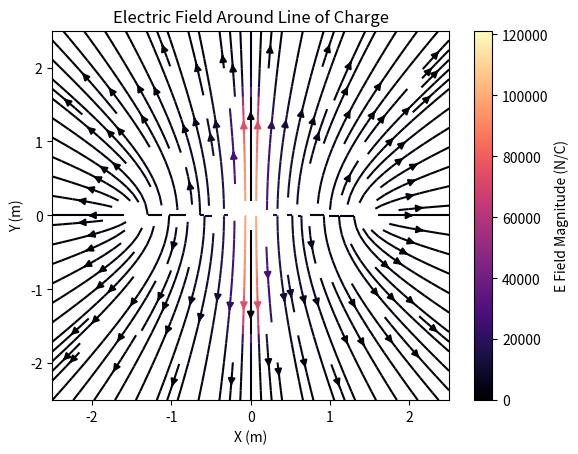
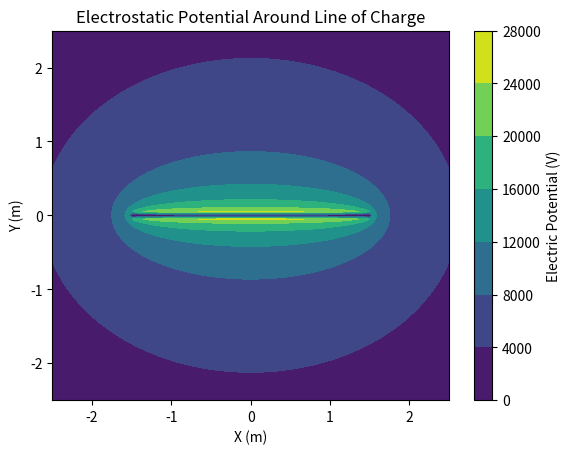
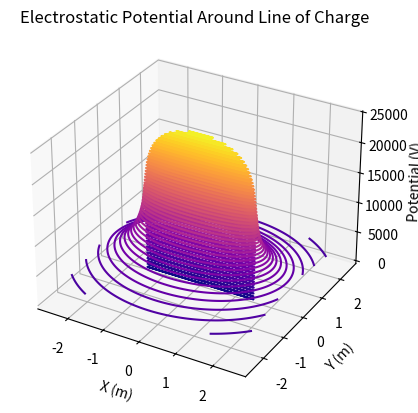

Here is the Python script that generated these plots, in order:
# LineOfCharge
# Assignment 2, Exercises 3-5
# Calculates the electrostatic potential and electric field due to short line 
# of charge in a 2D rectangular plane and produces vector, surface, and contour 
# plots of the data
"""
Created on Mon Jan 24 15:33:58 2022

@author: masenpitts
"""

import numpy as np
import matplotlib.pyplot as plt

# Function that calculates the electric field and electrostatic potential
# in SI units at every point given a 2D array of values representing charges at 
# points in space.
# Parameters:
#   charge - A 2D array of values that represent the charge values and every
#           point in the region under consideration
#   d - The physical distance between mesh points (the function assumes that
#       mesh is rectangular and that the points are evenly spaces).
#   eX - The array used to store the values of the x-components of the electric
#       field at every point in the region.
#   eY - The array used to store the values of the y-components of the electric
#       field at every point in the region. 
#   V - The array used to store the values of the electrostatic potential at
#       every point in the region
def coulomb(charge, d, eX, eY, V):
    xM = charge.shape[0] # Determines the shape of the "charge" array and uses
    yM = charge.shape[1] # it as the shape of the 2D region
    k = 8.9875517923e9 # Coulomb's Constant in N*m^2/C^2
    
    # The upper 2 for loops run through the "charge" array, checking for nonzero
    # values. If a nonzero charge value is detected the lower two for loops run 
    # through all elements of the eX, eY, and V arrays (which are assumed to have
    # the same shape as the "charge" array) and calculate the electric field and
    # electric potential at each point where there is no charge.
    for sourceX in range(xM):
        for sourceY in range(yM):
            # Check for nonzero charge value
            # Note: the variables kq, r, r3 and kqR3 are strategically placed
            # so as to avoid the unnecessary repetition of calculations and
            # optimize performance.
            if charge[sourceX,sourceY] != 0:
                kq = k*charge[sourceX,sourceY] 
                for pointX in range(xM):
                    # Physical x distance between source charge and test point
                    dx = (pointX-sourceX)*d
                    for pointY in range (yM):
                        # Check to make sure there is no charge at test point
                        if charge[pointX,pointY] == 0:
                            # Physical y distance between source charge and 
                            # test point
                            dy = (pointY-sourceY)*d
                            # Calculated for optimization
                            r = 1/np.sqrt(dx*dx + dy*dy)
                            r3 = r*r*r
                            kqR3 = kq*r3
                            # Store the calculated values for the electric field
                            # and electric potential at test point
                            eX[pointX,pointY] += kqR3*dx
                            eY[pointX,pointY] += kqR3*dy
                            V[pointX,pointY] += kq*r
                        


# Gives the number of mesh points extending in each direction
meshRes = 100

# Variables stored to initialize arrays and perform calculations
xMesh = meshRes + 1
yMesh = xMesh

# Physical boundaries of the region in meters
xMin = -2.5; xMax = 2.5
yMin = xMin; yMax = xMax

# Stores the total physical distance between the boundaries of the region
plotXRange = xMax - xMin; plotYRange = yMax - yMin
 
# Stores the physical distance between mesh points
d = plotXRange/meshRes

# Tuple used to represent the shape of the arrays
S = (xMesh, yMesh)

# Create lists representing the physical x and y positions of the 
# cross-section points

x = np.linspace(xMin, xMax, xMesh)
y = np.linspace(yMin, yMax, yMesh)

# Array storing the value of the charge at each location in Coulombs
charge = np.zeros(S)

# Arrays storing electric field component data and potential value data
# for each point in the 2D space
electricFieldX = np.full(S, 0, dtype=np.float64)
electricFieldY = np.full(S, 0, dtype=np.float64)
potential = np.full(S, 0, dtype=np.float64)

length = 3 # Length of the line of charge in meters
q = 1e-6 # Total charge of the line in Coulombs

# Variables used to set the locations of the point charges
xCenter = int(plotXRange/(2*d))
yCenter = int(plotYRange/(2*d))
L = int(length/(2*d))

# Sets nonzero charge values on a line of points along the x-midline of
# the region
for X in range(xCenter-L, xCenter+L+1):
    charge[X, yCenter] = q/(2*L)

# Calculates the electric field and electrostatic potential at each mesh point
# in the region based on the given charge
coulomb(charge, d, electricFieldX, electricFieldY, potential)

# Calculate magnitude of the electric field vectors to use on the streamplot colormap
Emag = np.sqrt(electricFieldX*electricFieldX + electricFieldY*electricFieldY)    

# Plots a 2D Vector Plot of the electric field in the region
vec = plt.figure()
plt.streamplot(x, y, electricFieldX.T, electricFieldY.T, color=Emag, cmap=plt.cm.magma, 
                density=1.3)
plt.title("Electric Field Around Line of Charge")
plt.xlabel("X (m)")
plt.ylabel("Y (m)")
plt.colorbar(label="E Field Magnitude (N/C)")
plt.show()

# Plots a 2D Color filled Contour plot of the potential in the region
contour = plt.figure()
plt.contourf(x, y, potential.T)
plt.title("Electrostatic Potential Around Line of Charge")
plt.xlabel("X (m)")
plt.ylabel("Y (m)")
plt.colorbar(label="Electric Potential (V)")
plt.show()

# Plots a 3D Surface Plot of the potential in the region
projection = plt.figure()
ax = projection.add_subplot(projection="3d")
X, Y = np.meshgrid(x, y)
plt.title("Electrostatic Potential Around Line of Charge")
plt.xlabel("X (m)")
plt.ylabel("Y (m)")
#ax.plot_surface(X, Y, potential.T, cmap=plt.cm.plasma)
ax.contour3D(X, Y, potential.T, 50, cmap=plt.cm.plasma)
ax.set_zlabel("Potential (V)")
plt.show()

